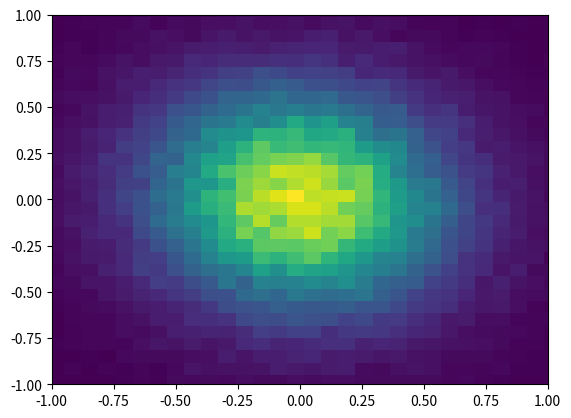

This figure's Python source:
#!/usr/bin/env python2
# -*- coding: utf-8 -*-
"""
Created on Sat Mar  7 09:52:43 2020

[redacted]
"""

import numpy as np
import matplotlib.pyplot as plt


s=1

mean = (0, 0)
cov = [[0.15, -0.01], [-0.01, 0.15]]
x = np.random.multivariate_normal(mean, cov, 100000)


plt.hist2d(x[:,0], x[:,1], bins=50)
plt.xlim(-s, s)
plt.ylim(-s, s)


















